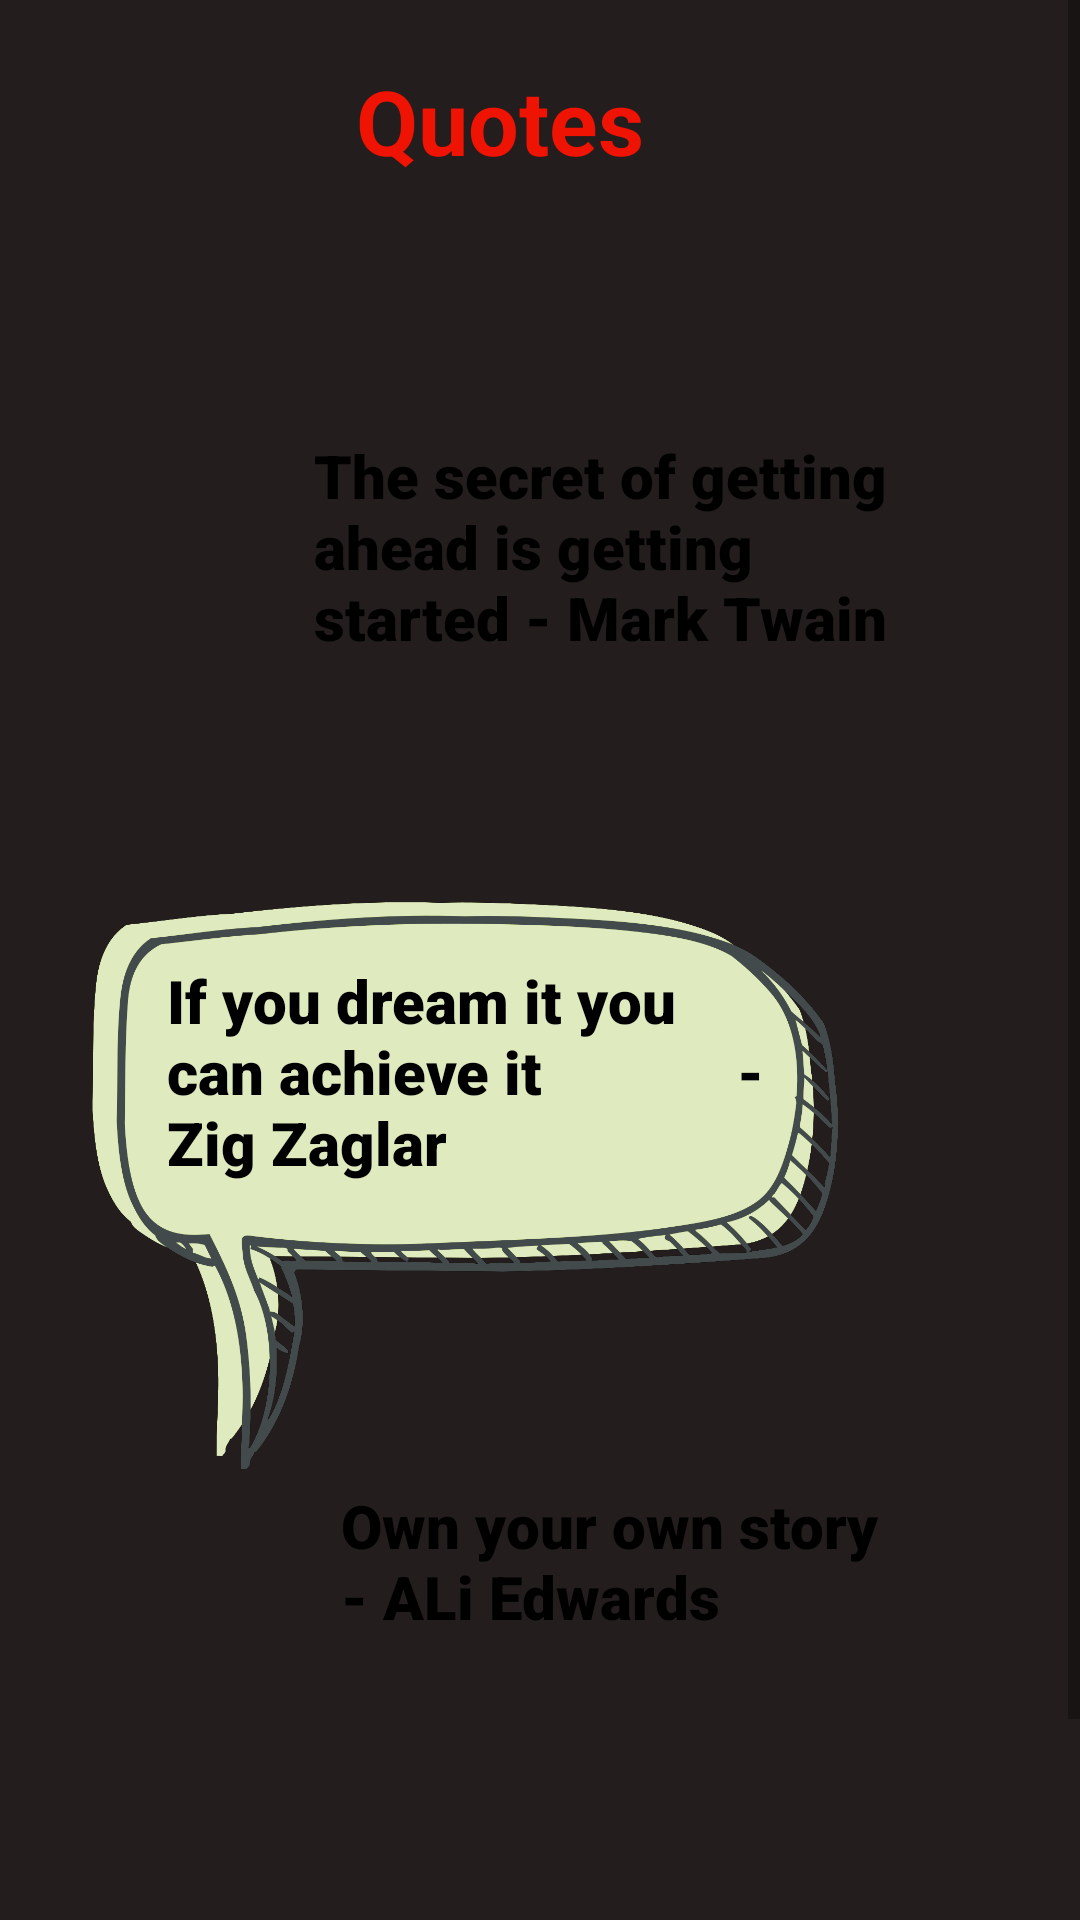

Here is an Android app screen rendered from its layout file. Give the layout XML and the strings, colors and styles it references.
<!-- AndroidManifest.xml: application theme Theme.MGP1TEST -->
<!-- res/layout/activity_quotes2.xml -->
<?xml version="1.0" encoding="utf-8"?>
<ScrollView xmlns:android="http://schemas.android.com/apk/res/android"
    xmlns:app="http://schemas.android.com/apk/res-auto"
    xmlns:tools="http://schemas.android.com/tools"
    android:layout_width="match_parent"
    android:layout_height="match_parent"
    android:background="@color/backgroundColor">>



    <androidx.constraintlayout.widget.ConstraintLayout
        android:layout_width="match_parent"
        android:layout_height="match_parent"
        android:padding="20dp"
        tools:context=".activityQuotes">

        

        <FrameLayout
        android:layout_width="250dp"
        android:layout_height="250dp"
        android:layout_marginTop="75dp"
        app:layout_constraintEnd_toEndOf="parent"
        app:layout_constraintHorizontal_bias="0.850"
        app:layout_constraintStart_toStartOf="parent"
        app:layout_constraintTop_toTopOf="parent">



        <ImageView
            android:layout_width="match_parent"
            android:layout_height="match_parent"
            android:src="@drawable/singlebubble" />

        <TextView
            android:layout_width="200dp"
            android:layout_height="150dp"
            android:layout_gravity="center"
            android:text="The secret of getting ahead is getting started - Mark Twain"
            android:textColor="@color/black"
            android:textSize="20sp"
            android:fontFamily="sans-serif-black"/>
    </FrameLayout>

    

    <FrameLayout
        android:layout_width="250dp"
        android:layout_height="250dp"
        android:layout_marginTop="250dp"
        app:layout_constraintEnd_toEndOf="parent"
        app:layout_constraintHorizontal_bias="0.150"
        app:layout_constraintStart_toStartOf="parent"
        app:layout_constraintTop_toTopOf="parent">

        <ImageView
            android:layout_width="match_parent"
            android:layout_height="match_parent"
            android:src="@drawable/singlebubbleinverted" />

        <TextView
            android:layout_width="200dp"
            android:layout_height="150dp"
            android:layout_gravity="center"
            android:text="If you dream it you can achieve it
            - Zig Zaglar"
            android:textColor="@color/black"
            android:textSize="20sp"
            android:fontFamily="sans-serif-black"/>
    </FrameLayout>

    

    <FrameLayout
        android:layout_width="250dp"
        android:layout_height="250dp"
        android:layout_marginTop="425dp"
        app:layout_constraintEnd_toEndOf="parent"
        app:layout_constraintHorizontal_bias="0.850"
        app:layout_constraintStart_toStartOf="parent"
        app:layout_constraintTop_toTopOf="parent">

        <ImageView
            android:layout_width="match_parent"
            android:layout_height="match_parent"
            android:src="@drawable/singlebubble" />

        <TextView
            android:layout_width="182dp"
            android:layout_height="150dp"
            android:layout_gravity="center"
            android:fontFamily="sans-serif-black"
            android:text="Own your own story
            - ALi Edwards"
            android:textColor="@color/black"
            android:textSize="20sp" />
    </FrameLayout>
        <TextView
            android:id="@+id/QuoteT"
            android:layout_width="wrap_content"
            android:layout_height="wrap_content"
            android:text="Quotes"
            android:textSize="30dp"
            android:textStyle="bold"
            android:textColor="@color/red"
            app:layout_constraintBottom_toBottomOf="parent"
            app:layout_constraintHorizontal_bias="0.44"
            app:layout_constraintLeft_toLeftOf="parent"
            app:layout_constraintRight_toRightOf="parent"
            app:layout_constraintTop_toTopOf="parent"
            app:layout_constraintVertical_bias="0.0" />


</androidx.constraintlayout.widget.ConstraintLayout>
</ScrollView>
<!-- resources referenced by this layout -->
<resources>
  <color name="backgroundColor">#231D1D</color>
  <color name="black">#FF000000</color>
  <color name="red">#EE1302</color>
  <!-- drawable singlebubbleinverted: png bitmap (drawable, 117865 bytes) -->
  <style name="Theme.MGP1TEST" parent="Theme.MaterialComponents.DayNight.DarkActionBar">
          
          <item name="colorPrimary">#DC0202</item>
          <item name="colorPrimaryVariant">#DC0202</item>
          <item name="colorOnPrimary">@color/white</item>
          
          <item name="colorSecondary">#DC0202</item>
          <item name="colorSecondaryVariant">@color/white</item>
          <item name="colorOnSecondary">@color/white</item>
          
          <item name="android:statusBarColor">?attr/colorPrimaryVariant</item>
          
      </style>
  <color name="white">#FFFFFFFF</color>
</resources>
